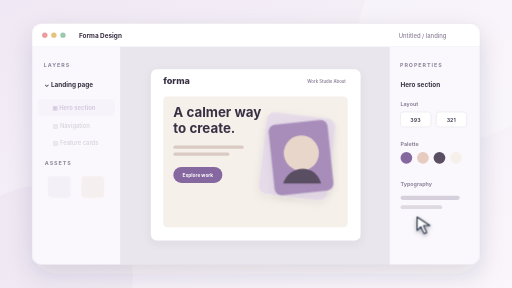
t = 0.00 s
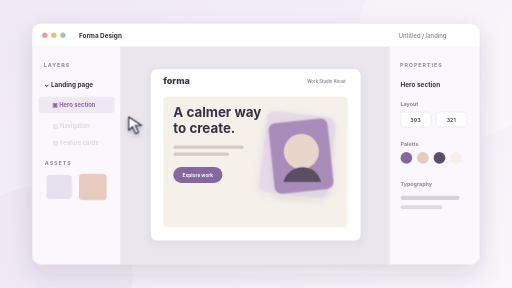
t = 1.06 s
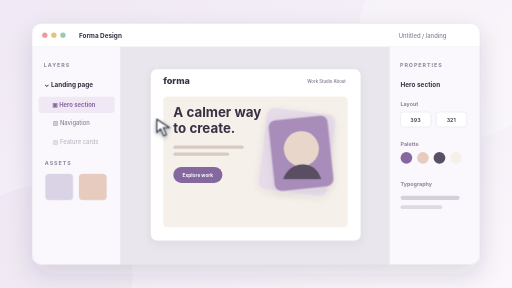
t = 2.14 s
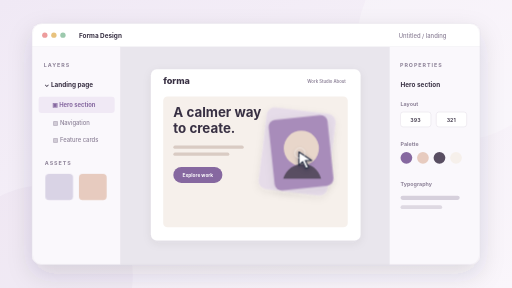
t = 3.21 s
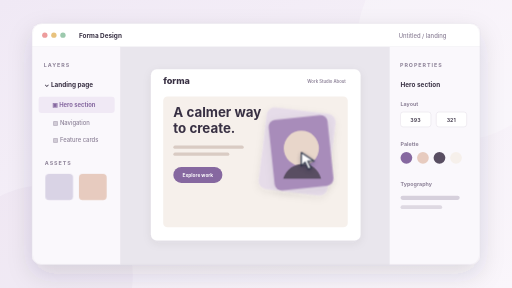
t = 4.24 s
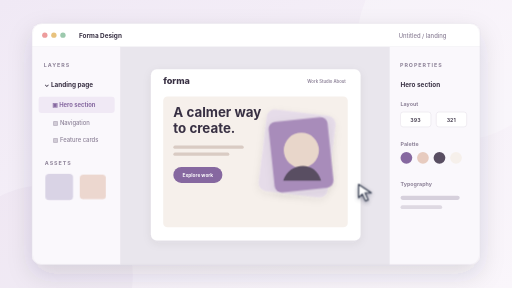
t = 5.28 s

The animated SVG that drew these frames (rendered in a browser with its animation timeline set to each time). Animation: 7 CSS @keyframes rules; one cycle of 6.40 s, repeats indefinitely.

<svg xmlns="http://www.w3.org/2000/svg" viewBox="0 0 960 540" role="img" aria-labelledby="title desc">
  <title id="title">Forma Design interface preview</title>
  <desc id="desc">Illustrative fictional design application interface; not a screenshot of an employer product.</desc>
  <style>
    /* Edit these palette tokens to restyle this sample. Geometry lives in LAYOUT in the generator. */
    svg { --bg:#f0e9f5; --bg2:#faf6fb; --ink:#383043; --muted:#8d8298; --accent:#8668a0; --accent-soft:#f0e9f5; --border:#e5dfe8; --surface:#ffffff; --line:#e5dfe8; font-family:Inter,ui-sans-serif,system-ui,-apple-system,BlinkMacSystemFont,"Segoe UI",sans-serif; }

    /* One six-second loop; the host unmounts this document on card leave. */
    .motion-pointer{animation:pointerRoute 6s ease-in-out infinite;filter:drop-shadow(0 3px 4px #151c3760)}.motion-tap{animation:pointerTap 6s ease-out infinite;transform-origin:2px 2px}@keyframes pointerRoute{0%{transform:translate(782px,407px)}23%{transform:translate(174px,196px)}56%,76%{transform:translate(565px,286px)}100%{transform:translate(782px,407px)}}@keyframes pointerTap{0%,52%,60%,100%{opacity:0;transform:scale(.4)}56%{opacity:.8;transform:scale(1.5)}59%{opacity:0;transform:scale(2)}}.motion-layer-1{animation:row1 6s ease-out infinite}@keyframes row1{0%,8%{opacity:.32;transform:translateY(5px)}16%,91%{opacity:1;transform:translateY(0)}100%{opacity:.32;transform:translateY(5px)}}.motion-layer-2{animation:row2 6s ease-out infinite}@keyframes row2{0%,21%{opacity:.32;transform:translateY(5px)}29%,91%{opacity:1;transform:translateY(0)}100%{opacity:.32;transform:translateY(5px)}}.motion-layer-3{animation:row3 6s ease-out infinite}@keyframes row3{0%,34%{opacity:.32;transform:translateY(5px)}42%,91%{opacity:1;transform:translateY(0)}100%{opacity:.32;transform:translateY(5px)}}.motion-swatch{animation:swatchIn 6s ease-in-out infinite;transform-box:fill-box;transform-origin:center}.motion-swatch-2{animation-delay:-.4s}@keyframes swatchIn{0%,12%{opacity:.2;transform:scale(.82)}23%,91%{opacity:1;transform:scale(1)}100%{opacity:.2;transform:scale(.82)}}.motion-art{animation:artFloat 6s ease-in-out infinite}@keyframes artFloat{0%,100%{transform:translateY(5px)}45%,78%{transform:translateY(-4px)}}
    @media(prefers-reduced-motion:reduce){.motion-pointer,.motion-tap{display:none}.motion-row,.motion-layer,.motion-swatch,.motion-art,.motion-line,.motion-area,.motion-bar,.motion-dot,.motion-fill,.motion-kpi,.motion-calendar,.motion-trace,.motion-scan{animation:none!important;opacity:1!important;transform:none!important;stroke-dashoffset:0!important}}
  </style>
  <defs>
    <linearGradient id="backdrop" x2="1" y2="1"><stop stop-color="var(--bg)"/><stop offset="1" stop-color="var(--bg2)"/></linearGradient>
    <linearGradient id="panel" x2="0" y2="1"><stop stop-color="var(--surface)"/><stop offset="1" stop-color="var(--bg2)"/></linearGradient>
    <filter id="windowShadow" x="-20%" y="-25%" width="140%" height="160%"><feDropShadow dx="0" dy="18" stdDeviation="23" flood-color="var(--ink)" flood-opacity=".14"/></filter>
    <filter id="cardShadow" x="-20%" y="-30%" width="140%" height="170%"><feDropShadow dx="0" dy="5" stdDeviation="8" flood-color="var(--ink)" flood-opacity=".07"/></filter>
    <clipPath id="windowClip"><rect x="60" y="44" width="840" height="452" rx="18"/></clipPath>
  </defs>
  <rect width="960" height="540" fill="url(#backdrop)"/>
  <circle cx="858" cy="75" r="188" fill="var(--surface)" opacity=".26"/>
  <circle cx="80" cy="517" r="169" fill="var(--accent)" opacity=".045"/>
  <rect x="60" y="44" width="840" height="452" rx="18" fill="var(--surface)" filter="url(#windowShadow)"/>
  <g clip-path="url(#windowClip)">
    <rect x="60" y="44" width="840" height="44" fill="var(--surface)"/>
    <path d="M60 88H900" stroke="var(--border)"/>
    <circle cx="84" cy="66" r="5" fill="#ed9c9c"/><circle cx="101" cy="66" r="5" fill="#e8c27d"/><circle cx="118" cy="66" r="5" fill="#9cc9ad"/>
    <text x="148" y="71" fill="var(--ink)" font-size="12" font-weight="700" >Forma Design</text>
    <text x="837" y="71" fill="var(--muted)" font-size="11" font-weight="500" text-anchor="end">Untitled / landing</text>

    <rect x="60" y="88" width="166" height="408" rx="0" fill="#faf8fc" />
    <path d="M226 88v408" stroke="var(--border)"/>
    <text x="82" y="125" fill="var(--muted)" font-size="10" font-weight="700" letter-spacing="1.8">LAYERS</text>
    <text x="83" y="163" fill="var(--ink)" font-size="12" font-weight="650" >⌄  Landing page</text>
    <g class="motion-layer motion-layer-1"><rect x="72" y="181" width="143" height="31" rx="6" fill="var(--accent-soft)" />
    <text x="98" y="201" fill="var(--accent)" font-size="11" font-weight="700" >▣  Hero section</text>
    </g><g class="motion-layer motion-layer-2"><text x="99" y="235" fill="var(--muted)" font-size="11" font-weight="500" >▧  Navigation</text></g><g class="motion-layer motion-layer-3">
    <text x="99" y="266" fill="var(--muted)" font-size="11" font-weight="500" >▧  Feature cards</text></g>
    <text x="84" y="310" fill="var(--muted)" font-size="10" font-weight="700" letter-spacing="1.8">ASSETS</text>
    <g class="motion-swatch motion-swatch-1"><rect x="85" y="326" width="52" height="49" rx="7" fill="#d9d3e5" /></g><g class="motion-swatch motion-swatch-2"><rect x="148" y="326" width="52" height="49" rx="7" fill="#e7cbbf" /></g>
    <rect x="226" y="88" width="504" height="408" rx="0" fill="#e9e6ed" />
    <rect x="283" y="130" width="393" height="321" rx="11" fill="var(--surface)" filter="url(#cardShadow)"/>
    <text x="306" y="157" fill="var(--ink)" font-size="17" font-weight="800" >forma</text>
    <text x="576" y="155" fill="var(--muted)" font-size="8" font-weight="600" >Work     Studio     About</text>
    <rect x="306" y="181" width="346" height="245" rx="8" fill="#f6f0eb" />
    <text x="325" y="220" fill="var(--ink)" font-size="25" font-weight="750" >A calmer way</text>
    <text x="325" y="249" fill="var(--ink)" font-size="25" font-weight="750" >to create.</text>
    <rect x="325" y="273" width="132" height="6" rx="3" fill="#d9cbc3" /><rect x="325" y="286" width="105" height="6" rx="3" fill="#d9cbc3" />
    <rect x="325" y="313" width="92" height="30" rx="15" fill="var(--accent)" />
    <text x="371" y="332" fill="#ffffff" font-size="9" font-weight="700" text-anchor="middle">Explore work</text>
    <g class="motion-art"><rect x="492" y="211" width="130" height="154" rx="15" fill="#e6dce9" transform="rotate(7 557 288)" filter="url(#cardShadow)"/>
    <rect x="509" y="224" width="111" height="133" rx="13" fill="#a88cba" transform="rotate(-6 564 291)" filter="url(#cardShadow)"/>
    <circle cx="565" cy="282" r="33" fill="#e8d6ca"/><path d="M531 339c10-34 60-40 71 0" fill="#594e62"/></g>
    <rect x="730" y="88" width="170" height="408" rx="0" fill="#faf8fc" />
    <path d="M730 88v408" stroke="var(--border)"/>
    <text x="750" y="125" fill="var(--muted)" font-size="10" font-weight="700" letter-spacing="1.8">PROPERTIES</text>
    <text x="751" y="163" fill="var(--ink)" font-size="12" font-weight="700" >Hero section</text>
    <text x="751" y="198" fill="var(--muted)" font-size="10" font-weight="650" >Layout</text>
    <rect x="751" y="210" width="57" height="28" rx="5" fill="var(--surface)" stroke="var(--border)"/>
    <rect x="818" y="210" width="57" height="28" rx="5" fill="var(--surface)" stroke="var(--border)"/>
    <text x="779" y="228" fill="var(--ink)" font-size="10" font-weight="600" text-anchor="middle">393</text>
    <text x="846" y="228" fill="var(--ink)" font-size="10" font-weight="600" text-anchor="middle">321</text>
    <text x="751" y="273" fill="var(--muted)" font-size="10" font-weight="650" >Palette</text>
    <circle cx="762" cy="296" r="11" fill="#8668a0"/><circle cx="793" cy="296" r="11" fill="#e7cbbf"/><circle cx="824" cy="296" r="11" fill="#594e62"/><circle cx="855" cy="296" r="11" fill="#f6f0eb"/>
    <text x="751" y="349" fill="var(--muted)" font-size="10" font-weight="650" >Typography</text>
    <rect x="751" y="367" width="111" height="8" rx="4" fill="#d6d0dc" /><rect x="751" y="385" width="78" height="7" rx="3.5" fill="#ded9e2" />
    <g class="motion-pointer"><path d="M0 0v25l7-7 6 13 5-2-6-13h12Z" fill="#fff" stroke="#283044" stroke-width="2" stroke-linejoin="round"/><circle class="motion-tap" cx="2" cy="2" r="10" fill="none" stroke="#fff" stroke-width="2"/></g>

  </g>
  <rect x="60" y="44" width="840" height="452" rx="18" fill="none" stroke="var(--border)"/>
</svg>
